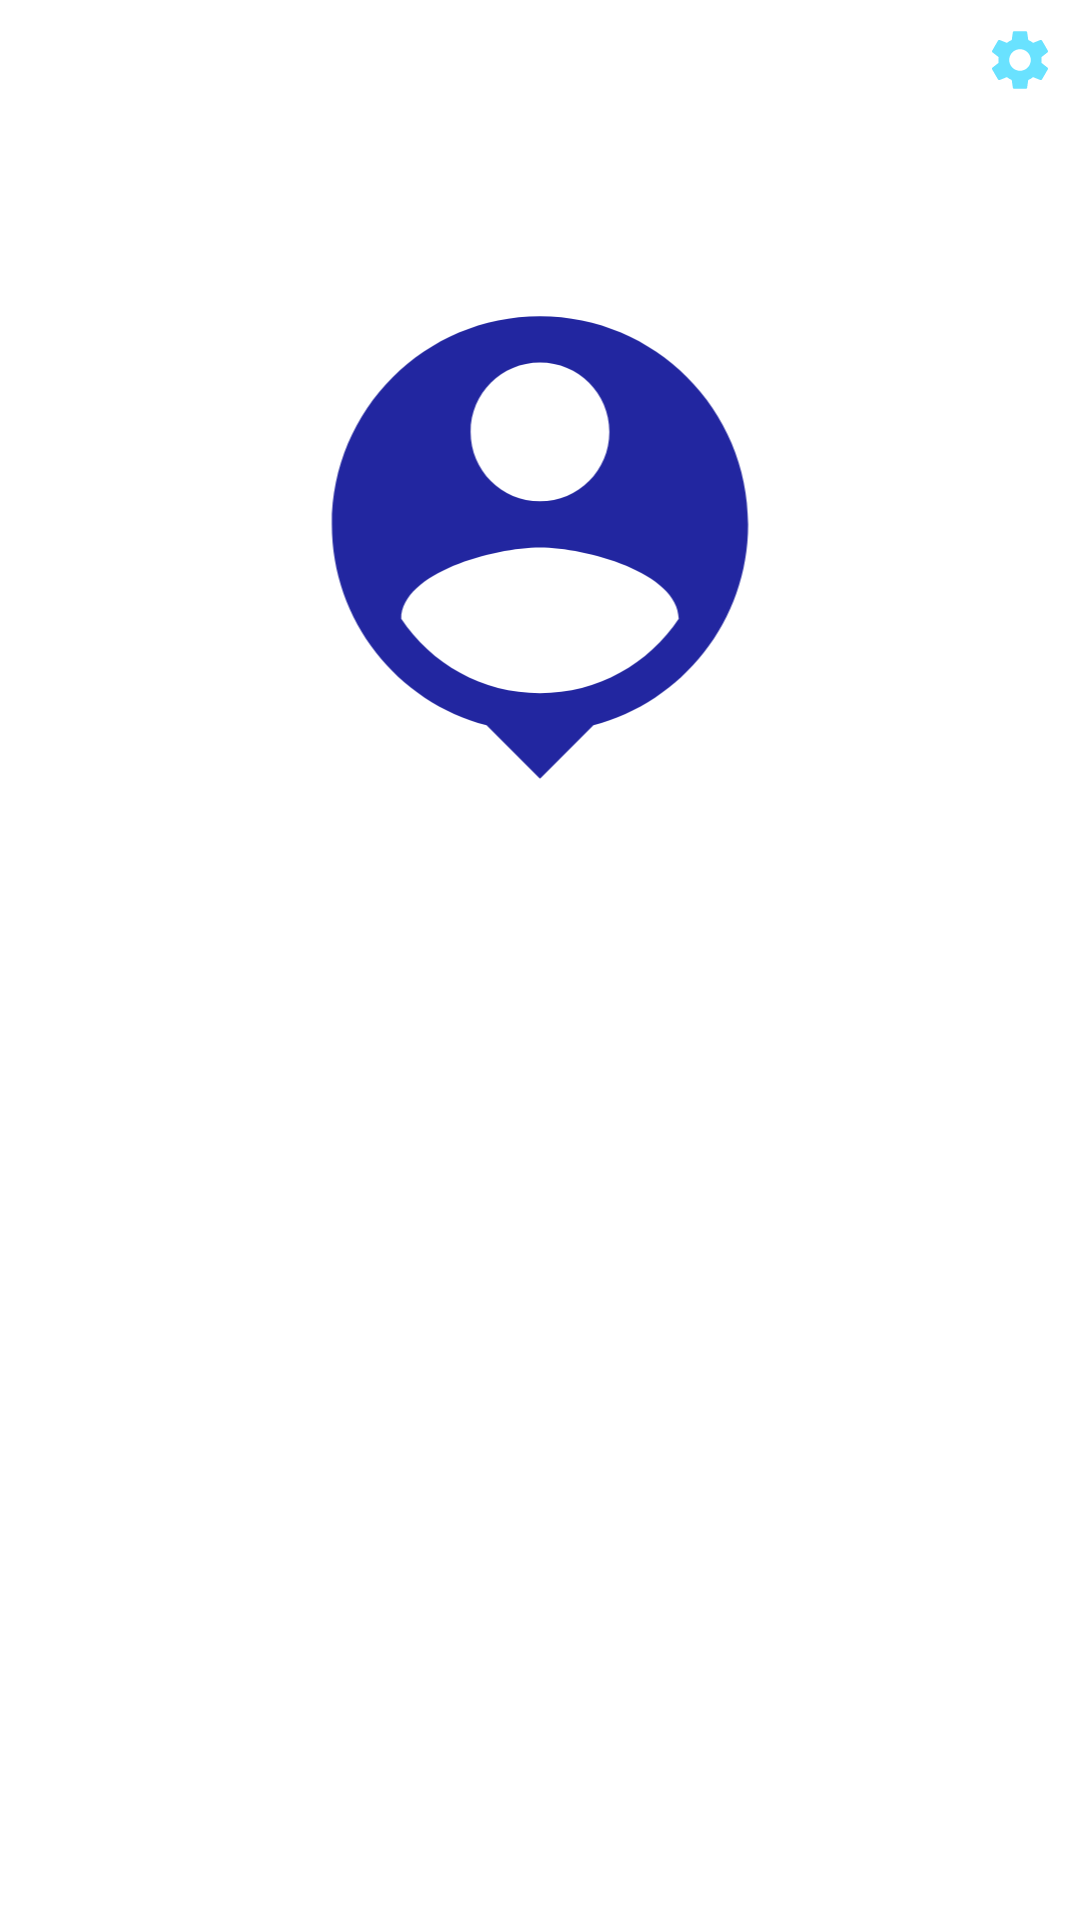

Write the Android layout XML for this screen, with the resource values it uses.
<!-- AndroidManifest.xml: application theme Theme.StoryApp -->
<!-- res/layout/activity_welcome.xml -->
<?xml version="1.0" encoding="utf-8"?>
<androidx.constraintlayout.widget.ConstraintLayout xmlns:android="http://schemas.android.com/apk/res/android"
    xmlns:app="http://schemas.android.com/apk/res-auto"
    xmlns:tools="http://schemas.android.com/tools"
    android:layout_width="match_parent"
    android:layout_height="match_parent"
    tools:context=".welcome.WelcomeActivity">

    <ImageView
        android:id="@+id/imageView"
        android:layout_width="210dp"
        android:layout_height="185dp"
        app:layout_constraintBottom_toTopOf="@+id/guideline2"
        app:layout_constraintEnd_toEndOf="parent"
        app:layout_constraintStart_toStartOf="parent"
        app:layout_constraintTop_toTopOf="parent"
        android:src="@drawable/story_app_logo" />

    <androidx.constraintlayout.widget.Guideline
        android:id="@+id/guideline2"
        android:layout_width="wrap_content"
        android:layout_height="wrap_content"
        android:orientation="horizontal"
        app:layout_constraintGuide_begin="365dp" />

    <TextView
        android:id="@+id/textView"
        android:layout_width="wrap_content"
        android:layout_height="wrap_content"
        android:text="@string/welcome_text"
        android:textSize="20sp"
        app:layout_constraintEnd_toEndOf="parent"
        app:layout_constraintStart_toStartOf="parent"
        app:layout_constraintTop_toTopOf="@+id/guideline2"
        android:alpha="0" />

    <Button
        android:id="@+id/login_button"
        android:textColor="@color/white"
        android:layout_width="wrap_content"
        android:layout_height="wrap_content"
        android:layout_marginTop="60dp"
        android:text="@string/login_text"
        app:layout_constraintEnd_toStartOf="@+id/guideline3"
        app:layout_constraintStart_toStartOf="parent"
        app:layout_constraintTop_toBottomOf="@+id/textView"
        android:alpha="0" />

    <androidx.constraintlayout.widget.Guideline
        android:id="@+id/guideline3"
        android:layout_width="wrap_content"
        android:layout_height="wrap_content"
        android:orientation="vertical"
        app:layout_constraintGuide_begin="205dp" />

    <Button
        android:id="@+id/register_button"
        android:textColor="@color/white"
        android:layout_width="wrap_content"
        android:layout_height="wrap_content"
        android:layout_marginTop="60dp"
        android:text="@string/register_text"
        app:layout_constraintEnd_toEndOf="parent"
        app:layout_constraintStart_toStartOf="@+id/guideline3"
        app:layout_constraintTop_toBottomOf="@+id/textView"
        android:alpha="0" />

    <ImageView
        android:id="@+id/imageView2"
        android:layout_width="wrap_content"
        android:layout_height="wrap_content"
        android:layout_margin="8dp"
        app:layout_constraintEnd_toEndOf="parent"
        app:layout_constraintTop_toTopOf="parent"
        app:srcCompat="@drawable/ic_baseline_settings_24"
        android:contentDescription="@string/setting_language" />

</androidx.constraintlayout.widget.ConstraintLayout>
<!-- resources referenced by this layout -->
<resources>
  <color name="white">#FFFFFFFF</color>
  <!-- drawable ic_baseline_settings_24 (drawable) -->
  <vector android:height="24dp"
      android:tint="@color/blueLight"
      android:viewportHeight="24"
      android:viewportWidth="24"
      android:width="24dp"
      xmlns:android="http://schemas.android.com/apk/res/android">
      <path
          android:fillColor="@color/blueLight"
          android:pathData="M19.14,12.94c0.04,-0.3 0.06,-0.61 0.06,-0.94c0,-0.32 -0.02,-0.64 -0.07,-0.94l2.03,-1.58c0.18,-0.14 0.23,-0.41 0.12,-0.61l-1.92,-3.32c-0.12,-0.22 -0.37,-0.29 -0.59,-0.22l-2.39,0.96c-0.5,-0.38 -1.03,-0.7 -1.62,-0.94L14.4,2.81c-0.04,-0.24 -0.24,-0.41 -0.48,-0.41h-3.84c-0.24,0 -0.43,0.17 -0.47,0.41L9.25,5.35C8.66,5.59 8.12,5.92 7.63,6.29L5.24,5.33c-0.22,-0.08 -0.47,0 -0.59,0.22L2.74,8.87C2.62,9.08 2.66,9.34 2.86,9.48l2.03,1.58C4.84,11.36 4.8,11.69 4.8,12s0.02,0.64 0.07,0.94l-2.03,1.58c-0.18,0.14 -0.23,0.41 -0.12,0.61l1.92,3.32c0.12,0.22 0.37,0.29 0.59,0.22l2.39,-0.96c0.5,0.38 1.03,0.7 1.62,0.94l0.36,2.54c0.05,0.24 0.24,0.41 0.48,0.41h3.84c0.24,0 0.44,-0.17 0.47,-0.41l0.36,-2.54c0.59,-0.24 1.13,-0.56 1.62,-0.94l2.39,0.96c0.22,0.08 0.47,0 0.59,-0.22l1.92,-3.32c0.12,-0.22 0.07,-0.47 -0.12,-0.61L19.14,12.94zM12,15.6c-1.98,0 -3.6,-1.62 -3.6,-3.6s1.62,-3.6 3.6,-3.6s3.6,1.62 3.6,3.6S13.98,15.6 12,15.6z" />
  </vector>
  <!-- drawable story_app_logo (drawable) -->
  <vector android:height="100dp"
      android:tint="#2226A0"
      android:viewportHeight="24"
      android:viewportWidth="24"
      android:width="100dp"
      xmlns:android="http://schemas.android.com/apk/res/android">
      <path
          android:fillColor="@android:color/white"
          android:pathData="M12,2c-4.97,0 -9,4.03 -9,9 0,4.17 2.84,7.67 6.69,8.69L12,22l2.31,-2.31C18.16,18.67 21,15.17 21,11c0,-4.97 -4.03,-9 -9,-9zM12,4c1.66,0 3,1.34 3,3s-1.34,3 -3,3 -3,-1.34 -3,-3 1.34,-3 3,-3zM12,18.3c-2.5,0 -4.71,-1.28 -6,-3.22 0.03,-1.99 4,-3.08 6,-3.08 1.99,0 5.97,1.09 6,3.08 -1.29,1.94 -3.5,3.22 -6,3.22z" />
  </vector>
  <string name="login_text">Login</string>
  <string name="register_text">Register</string>
  <string name="setting_language">Setting Language</string>
  <string name="welcome_text">Welcome to Story App</string>
  <style name="Theme.StoryApp" parent="Theme.MaterialComponents.DayNight.DarkActionBar">
          
          <item name="colorPrimary">@color/blue</item>
          <item name="colorPrimaryVariant">@color/BlueDark</item>
          <item name="colorOnPrimary">@color/blueLight</item>
          
          <item name="colorSecondary">@color/teal</item>
          <item name="colorSecondaryVariant">@color/tealDark</item>
          <item name="colorOnSecondary">@color/tealLight</item>
          
          <item name="android:statusBarColor" tools:targetApi="l">?attr/colorPrimaryVariant</item>
          
  
      </style>
  <color name="blueLight">#69e2ff</color>
  <color name="blue">#00b0ff</color>
  <color name="BlueDark">#0081cb</color>
  <color name="teal">#1de9b6</color>
  <color name="tealDark">#00b686</color>
  <color name="tealLight">#6effe8</color>
</resources>
